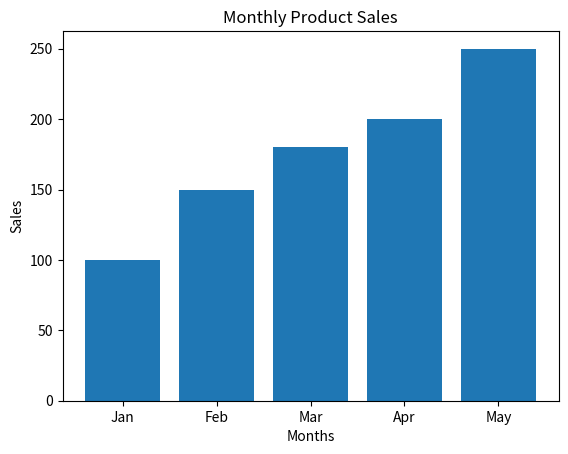

Here is the Python script that generated this plot:
import matplotlib.pyplot as plt

months = ['Jan', 'Feb', 'Mar', 'Apr', 'May']
sales = [100, 150, 180, 200, 250]

plt.bar(months, sales)
plt.xlabel('Months')
plt.ylabel('Sales')
plt.title('Monthly Product Sales')
plt.show()
